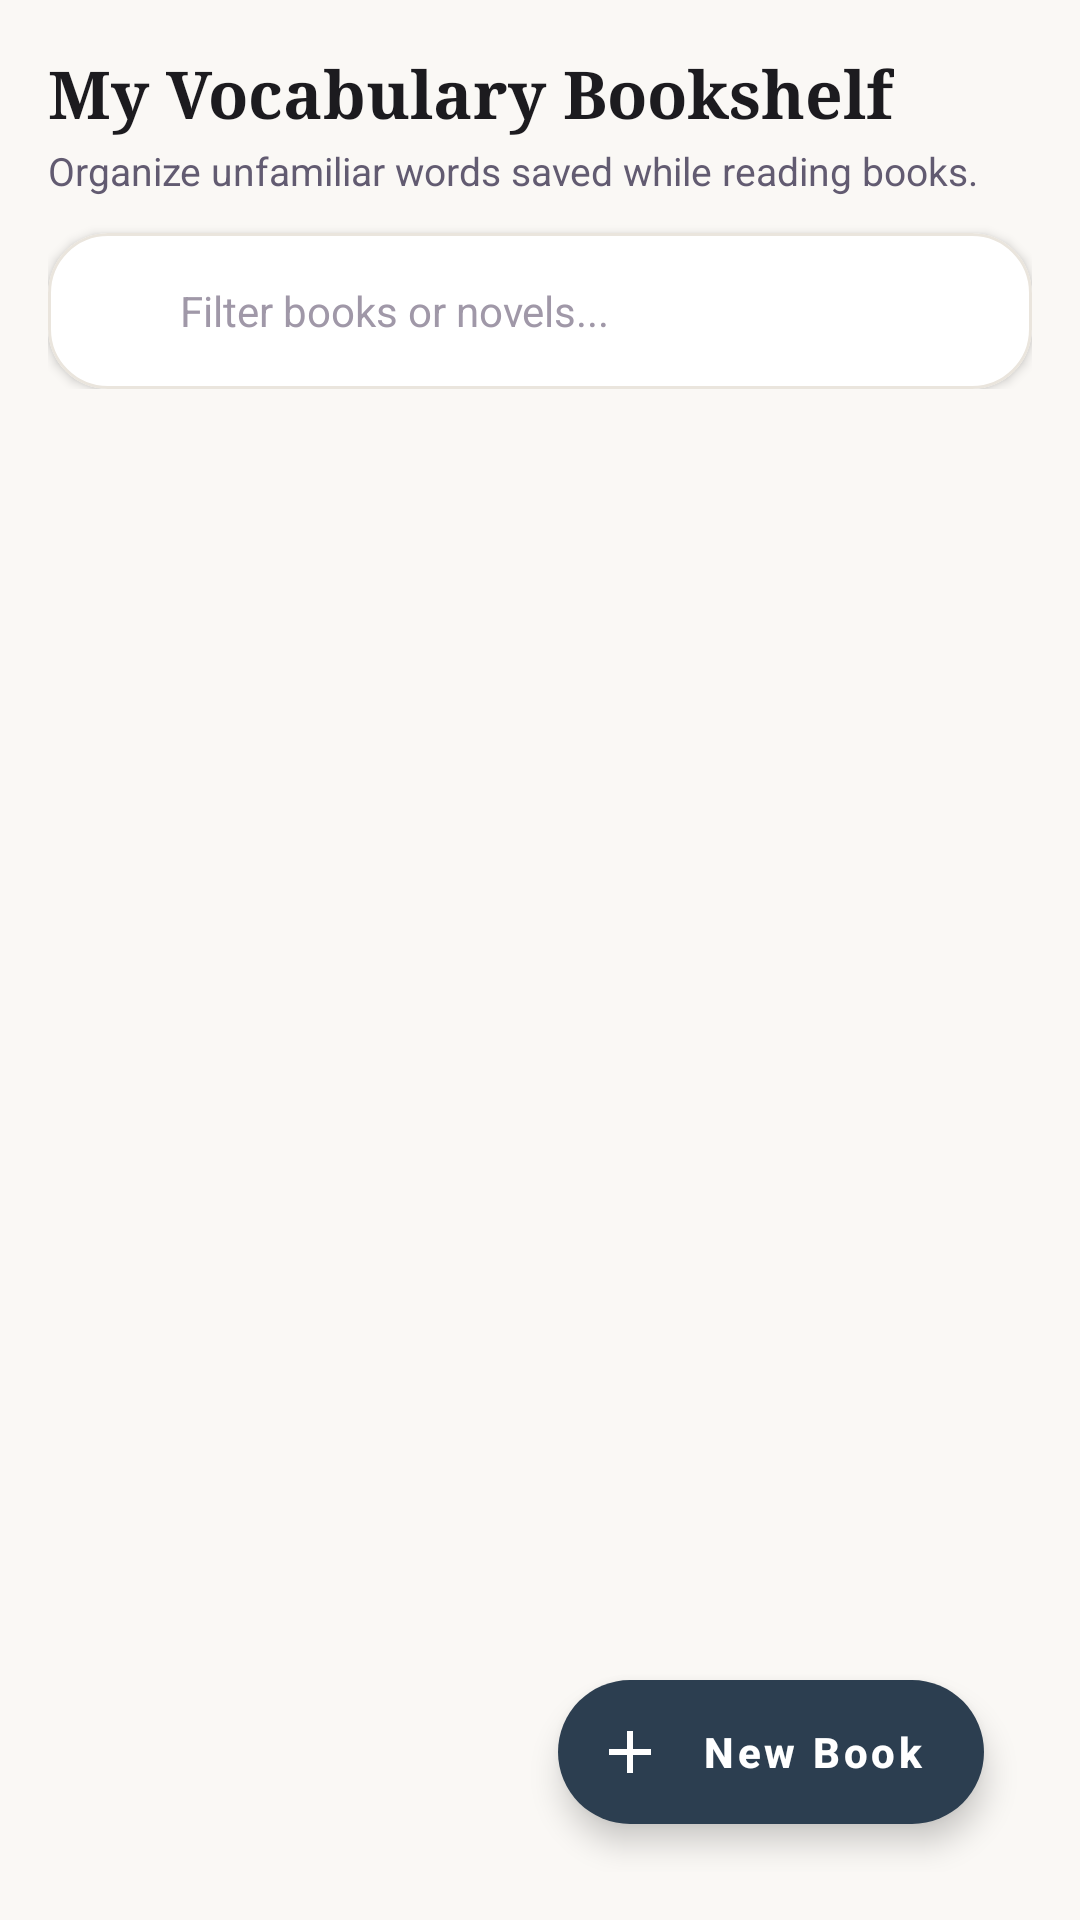

Write the Android layout XML for this screen, with the resource values it uses.
<!-- AndroidManifest.xml: application theme Theme.WordShelf -->
<!-- res/layout/fragment_my_book.xml -->
<?xml version="1.0" encoding="utf-8"?>
<RelativeLayout xmlns:android="http://schemas.android.com/apk/res/android"
    xmlns:app="http://schemas.android.com/apk/res-auto"
    xmlns:tools="http://schemas.android.com/tools"
    android:layout_width="match_parent"
    android:layout_height="match_parent"
    android:background="@color/background_color"
    android:padding="@dimen/screen_margin"
    tools:context=".MyBookFragment">

    
    <LinearLayout
        android:id="@+id/bookshelf_header"
        android:layout_width="match_parent"
        android:layout_height="wrap_content"
        android:layout_centerHorizontal="true"
        android:maxWidth="@dimen/content_max_width"
        android:orientation="vertical"
        android:layout_marginBottom="12dp">

        <TextView
            android:layout_width="wrap_content"
            android:layout_height="wrap_content"
            android:text="My Vocabulary Bookshelf"
            android:textColor="@color/text_color"
            android:textSize="@dimen/header_title_size"
            android:fontFamily="serif"
            android:textStyle="bold" />

        <TextView
            android:layout_width="wrap_content"
            android:layout_height="wrap_content"
            android:layout_marginTop="2dp"
            android:text="Organize unfamiliar words saved while reading books."
            android:textColor="@color/text_secondary"
            android:textSize="@dimen/sub_title_size" />

        
        <com.google.android.material.card.MaterialCardView
            android:layout_width="match_parent"
            android:layout_height="wrap_content"
            android:layout_marginTop="12dp"
            app:cardBackgroundColor="@color/surface_card"
            app:cardCornerRadius="20dp"
            app:cardElevation="2dp"
            app:strokeColor="@color/surface_stroke"
            app:strokeWidth="1dp">

            <LinearLayout
                android:layout_width="match_parent"
                android:layout_height="wrap_content"
                android:gravity="center_vertical"
                android:orientation="horizontal"
                android:paddingHorizontal="14dp"
                android:paddingVertical="2dp">

                <ImageView
                    android:layout_width="20dp"
                    android:layout_height="20dp"
                    android:src="@drawable/search"
                    app:tint="@color/text_hint"
                    android:contentDescription="Search Books" />

                <EditText
                    android:id="@+id/search_books_input"
                    android:layout_width="match_parent"
                    android:layout_height="@dimen/touch_target_min"
                    android:layout_marginStart="10dp"
                    android:background="@null"
                    android:hint="Filter books or novels..."
                    android:inputType="text"
                    android:textColor="@color/text_color"
                    android:textColorHint="@color/text_hint"
                    android:textSize="14sp" />
            </LinearLayout>
        </com.google.android.material.card.MaterialCardView>
    </LinearLayout>

    
    <LinearLayout
        android:id="@+id/empty_books_container"
        android:layout_width="match_parent"
        android:layout_height="wrap_content"
        android:layout_centerInParent="true"
        android:gravity="center"
        android:orientation="vertical"
        android:padding="32dp"
        android:visibility="gone">

        <ImageView
            android:layout_width="100dp"
            android:layout_height="100dp"
            android:contentDescription="Empty Books"
            android:src="@drawable/ic_empty_books"
            app:tint="@color/color_accent" />

        <TextView
            android:layout_width="wrap_content"
            android:layout_height="wrap_content"
            android:layout_marginTop="16dp"
            android:text="Your Bookshelf is Empty"
            android:textColor="@color/text_color"
            android:textSize="18sp"
            android:textStyle="bold"
            android:fontFamily="serif" />

        <TextView
            android:layout_width="wrap_content"
            android:layout_height="wrap_content"
            android:layout_marginTop="8dp"
            android:gravity="center"
            android:text="Tap 'New Book' below to create folders like 'The Great Gatsby' or 'Atomic Habits' and save unfamiliar words as you read."
            android:textColor="@color/text_secondary"
            android:textSize="14sp" />

    </LinearLayout>

    
    <androidx.recyclerview.widget.RecyclerView
        android:id="@+id/book_fragment_recyclerview"
        android:layout_width="match_parent"
        android:layout_height="match_parent"
        android:layout_below="@id/bookshelf_header"
        android:clipToPadding="false"
        android:layoutAnimation="@anim/layout_animation_slide_in"
        android:paddingBottom="80dp"
        tools:listitem="@layout/book_row" />

    
    <com.google.android.material.floatingactionbutton.ExtendedFloatingActionButton
        android:id="@+id/book_add_FAB"
        android:layout_width="wrap_content"
        android:layout_height="wrap_content"
        android:layout_alignParentBottom="true"
        android:layout_alignParentEnd="true"
        android:layout_margin="16dp"
        android:contentDescription="@string/adding_books_button"
        android:text="New Book"
        android:textAllCaps="false"
        android:textColor="@color/white"
        android:textSize="14sp"
        android:textStyle="bold"
        app:backgroundTint="@color/color_primary"
        app:elevation="6dp"
        app:icon="@drawable/ic_add"
        app:iconTint="@color/white" />

</RelativeLayout>
<!-- res/layout/book_row.xml (included above) -->
<?xml version="1.0" encoding="utf-8"?>
<com.google.android.material.card.MaterialCardView xmlns:android="http://schemas.android.com/apk/res/android"
    xmlns:app="http://schemas.android.com/apk/res-auto"
    xmlns:tools="http://schemas.android.com/tools"
    android:id="@+id/list_item"
    android:layout_width="match_parent"
    android:layout_height="wrap_content"
    android:layout_marginHorizontal="4dp"
    android:layout_marginVertical="6dp"
    android:clickable="true"
    android:focusable="true"
    android:foreground="?attr/selectableItemBackground"
    app:cardBackgroundColor="@color/surface_card"
    app:cardCornerRadius="16dp"
    app:cardElevation="2dp"
    app:strokeColor="@color/surface_stroke"
    app:strokeWidth="1dp">

    <LinearLayout
        android:layout_width="match_parent"
        android:layout_height="wrap_content"
        android:gravity="center_vertical"
        android:orientation="horizontal"
        android:padding="16dp">

        
        <ImageView
            android:layout_width="44dp"
            android:layout_height="44dp"
            android:background="@drawable/rounded_bg"
            android:backgroundTint="@color/color_primary_light"
            android:padding="10dp"
            android:src="@drawable/ic_book"
            app:tint="@color/color_primary"
            android:contentDescription="@string/book_name" />

        
        <LinearLayout
            android:layout_width="0dp"
            android:layout_height="wrap_content"
            android:layout_weight="1"
            android:layout_marginHorizontal="14dp"
            android:orientation="vertical">

            <TextView
                android:id="@+id/book_name"
                android:layout_width="match_parent"
                android:layout_height="wrap_content"
                android:ellipsize="end"
                android:maxLines="1"
                android:textColor="@color/text_color"
                android:textSize="18sp"
                android:textStyle="bold"
                tools:text="SAT Vocabulary" />

            <TextView
                android:id="@+id/book_word_count"
                android:layout_width="wrap_content"
                android:layout_height="wrap_content"
                android:layout_marginTop="2dp"
                android:textColor="@color/text_secondary"
                android:textSize="13sp"
                tools:text="Saved collection" />
        </LinearLayout>

        
        <ImageButton
            android:id="@+id/delete_row_icon"
            android:layout_width="40dp"
            android:layout_height="40dp"
            android:background="?attr/selectableItemBackgroundBorderless"
            android:contentDescription="@string/delete"
            android:padding="8dp"
            android:src="@drawable/ic_delete"
            app:tint="@color/text_secondary" />

    </LinearLayout>

</com.google.android.material.card.MaterialCardView>
<!-- resources referenced by this layout -->
<resources>
  <color name="background_color">#FAF8F5</color>
  <color name="color_accent">#8E6E53</color>
  <color name="color_primary">#2C3E50</color>
  <color name="color_primary_light">#F0EDE6</color>
  <color name="surface_card">#FFFFFF</color>
  <color name="surface_stroke">#EAE5DD</color>
  <color name="text_color">#1C1B1F</color>
  <color name="text_hint">#A098A8</color>
  <color name="text_secondary">#625B71</color>
  <color name="white">#FFFFFFFF</color>
  <dimen name="content_max_width">0dp</dimen>
  <dimen name="header_title_size">22sp</dimen>
  <dimen name="screen_margin">16dp</dimen>
  <dimen name="sub_title_size">13sp</dimen>
  <dimen name="touch_target_min">48dp</dimen>
  <!-- drawable ic_add (drawable) -->
  <vector xmlns:android="http://schemas.android.com/apk/res/android" android:height="24dp" android:tint="@color/text_color" android:viewportHeight="960" android:viewportWidth="960" android:width="24dp">
        
      <path android:fillColor="@android:color/white" android:pathData="M440,520L200,520L200,440L440,440L440,200L520,200L520,440L760,440L760,520L520,520L520,760L440,760L440,520Z"/>
      
  </vector>
  <!-- drawable ic_delete (drawable) -->
  <vector xmlns:android="http://schemas.android.com/apk/res/android"
      android:width="24dp"
      android:height="24dp"
      android:viewportWidth="960"
      android:viewportHeight="960">
    <path
        android:pathData="M280,840q-33,0 -56.5,-23.5T200,760v-520h-40v-80h200v-40h240v40h200v80h-40v520q0,33 -23.5,56.5T680,840L280,840ZM680,240L280,240v520h400v-520ZM360,680h80v-360h-80v360ZM520,680h80v-360h-80v360ZM280,240v520,-520Z"
        android:fillColor="@color/text_color"/>
  </vector>
  <!-- drawable ic_empty_books (drawable) -->
  <vector xmlns:android="http://schemas.android.com/apk/res/android"
      android:width="100dp"
      android:height="100dp"
      android:viewportWidth="24"
      android:viewportHeight="24">
      <path
          android:fillColor="#C7D2FE"
          android:pathData="M4,6H2v14c0,1.1 0.9,2 2,2h14v-2H4V6z"/>
      <path
          android:fillColor="#818CF8"
          android:pathData="M20,2H8C6.9,2 6,2.9 6,4v12c0,1.1 0.9,2 2,2h12c1.1,0 2,-0.9 2,-2V4C22,2.9 21.1,2 20,2zm0,14H8V4h12v12z"/>
      <path
          android:fillColor="#4F46E5"
          android:pathData="M13,12l2.5,-3 3.5,4.5H9z"/>
  </vector>
  <!-- drawable rounded_bg (drawable) -->
  <?xml version="1.0" encoding="utf-8"?>
  <shape xmlns:android="http://schemas.android.com/apk/res/android" android:shape="rectangle">
  
      <solid android:color="@color/color_primary"/>
      <corners android:bottomLeftRadius="30dp"
          android:bottomRightRadius="30dp"/>
  
  </shape>
  <string name="adding_books_button">Adding books button</string>
  <string name="book_name">Book Name</string>
  <string name="delete">Delete</string>
  <style name="Theme.WordShelf" parent="Base.Theme.WordShelf" />
  <style name="Base.Theme.WordShelf" parent="Theme.MaterialComponents.DayNight.NoActionBar">
          <item name="colorPrimary">@color/color_primary</item>
          <item name="colorOnPrimary">@color/color_on_primary</item>
          <item name="colorPrimaryVariant">@color/color_primary_dark</item>
          <item name="colorSecondary">@color/color_secondary</item>
          <item name="android:statusBarColor">@color/background_color</item>
          <item name="android:windowLightStatusBar" tools:targetApi="m">true</item>
          <item name="android:windowBackground">@color/background_color</item>
          <item name="android:textColorPrimary">@color/text_color</item>
          <item name="android:textColorSecondary">@color/text_secondary</item>
      </style>
  <color name="color_on_primary">#FFFFFF</color>
  <color name="color_primary_dark">#1A252F</color>
  <color name="color_secondary">#5C6B73</color>
</resources>
